Labelled photos from "pablos_sitting_posture_folder_v1", an image-classification folder in Veleiroo/Proyecto-Integrador-I. The possible labels are: backward bad posture, backward bad posture good posture, forward bad posture, forward bad posture good posture, good posture.

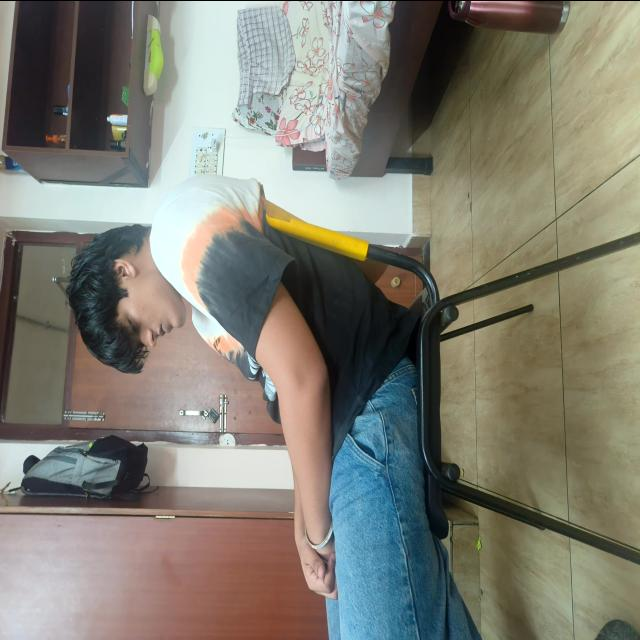
Label: backward bad posture

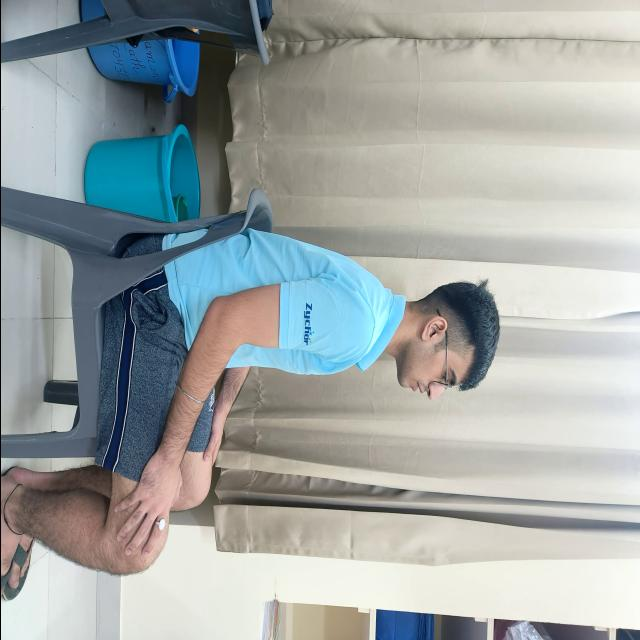
Label: good posture

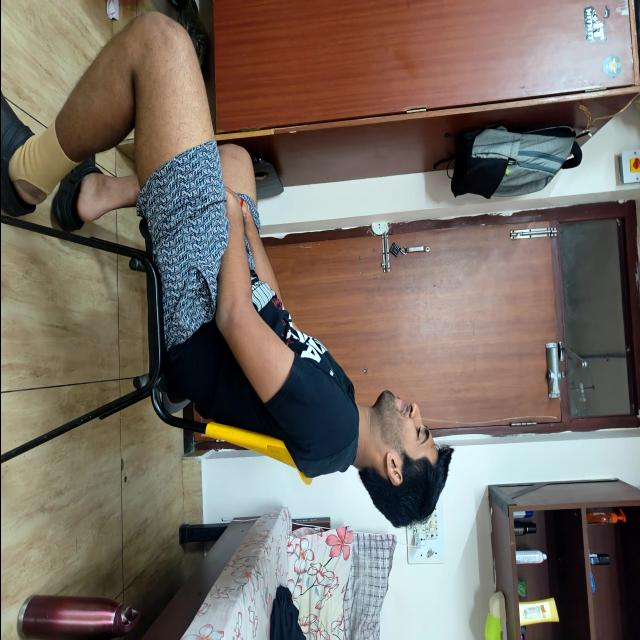
Label: backward bad posture

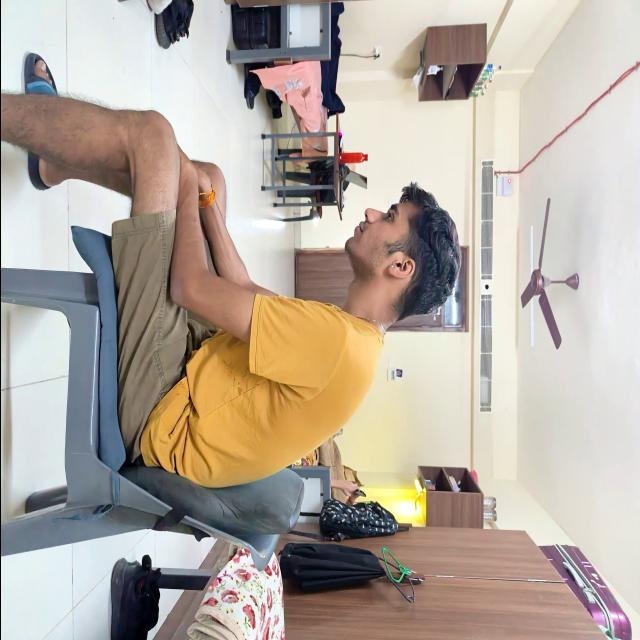
Label: forward bad posture

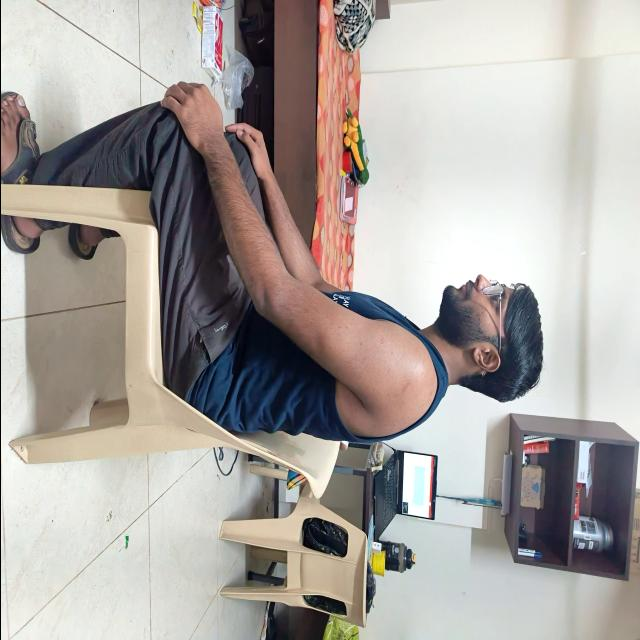
Label: good posture

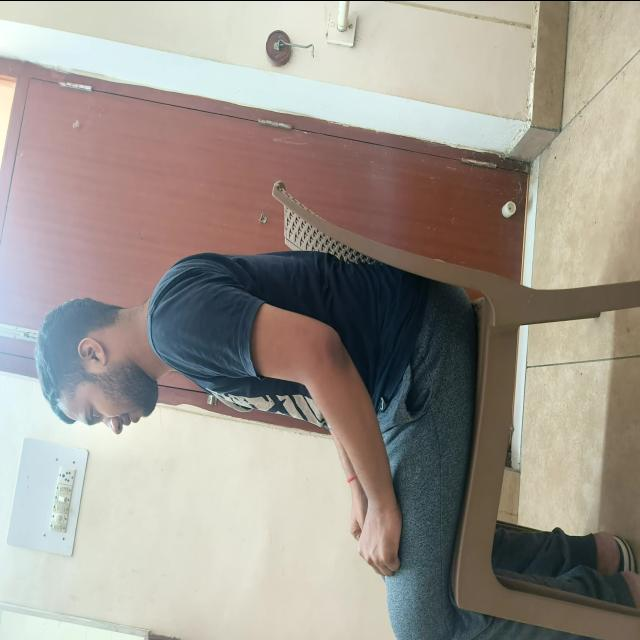
Label: good posture
